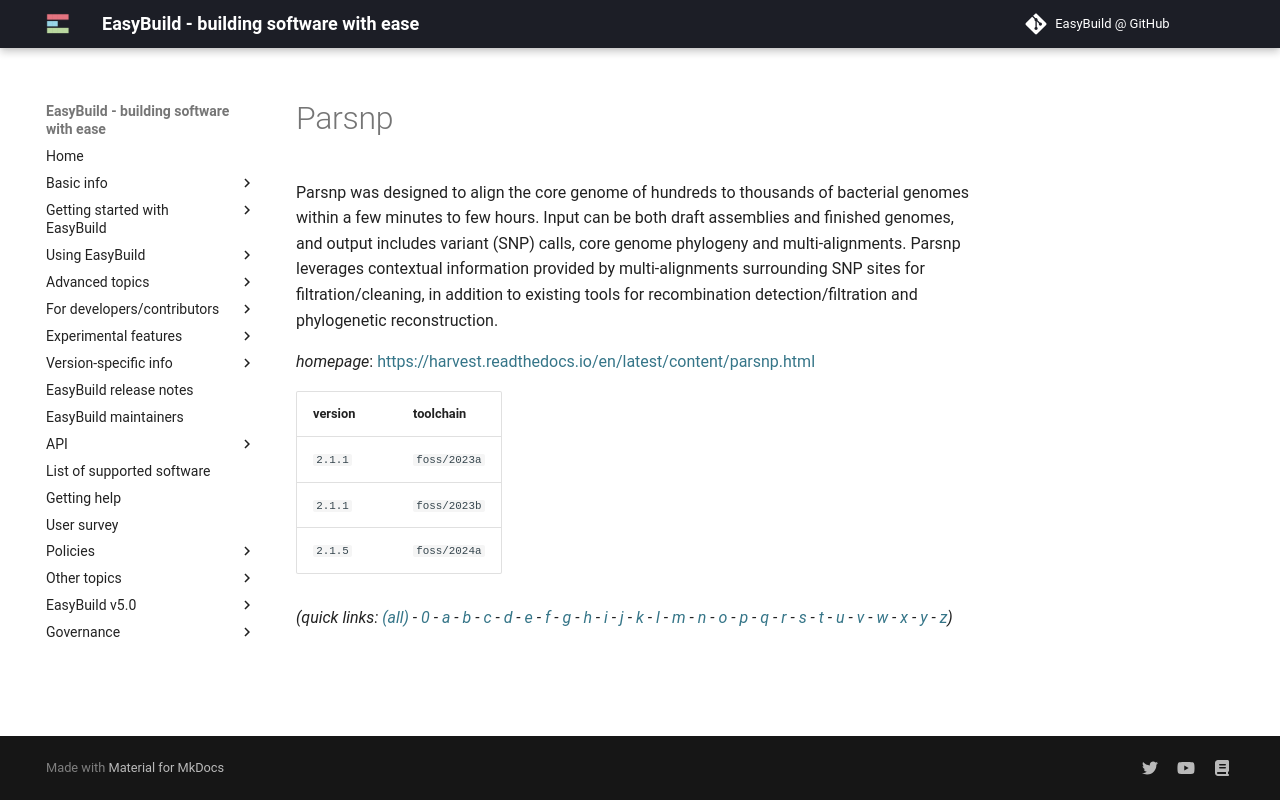

repository: easybuilders/easybuild-docs · page: version-specific/supported-software/p/Parsnp/index.html · generator: mkdocs

---
search:
  boost: 0.5
---
# Parsnp

Parsnp was designed to align the core genome of hundreds to thousands of bacterial genomes within a few minutes to few hours. Input can be both draft assemblies and finished genomes, and output includes variant (SNP) calls, core genome phylogeny and multi-alignments. Parsnp leverages contextual information provided by multi-alignments surrounding SNP sites for filtration/cleaning, in addition to existing tools for recombination detection/filtration and phylogenetic reconstruction.

*homepage*: <https://harvest.readthedocs.io/en/latest/content/parsnp.html>

version | toolchain
--------|----------
``2.1.1`` | ``foss/2023a``
``2.1.1`` | ``foss/2023b``
``2.1.5`` | ``foss/2024a``


*(quick links: [(all)](../index.md) - [0](../0/index.md) - [a](../a/index.md) - [b](../b/index.md) - [c](../c/index.md) - [d](../d/index.md) - [e](../e/index.md) - [f](../f/index.md) - [g](../g/index.md) - [h](../h/index.md) - [i](../i/index.md) - [j](../j/index.md) - [k](../k/index.md) - [l](../l/index.md) - [m](../m/index.md) - [n](../n/index.md) - [o](../o/index.md) - [p](../p/index.md) - [q](../q/index.md) - [r](../r/index.md) - [s](../s/index.md) - [t](../t/index.md) - [u](../u/index.md) - [v](../v/index.md) - [w](../w/index.md) - [x](../x/index.md) - [y](../y/index.md) - [z](../z/index.md))*
